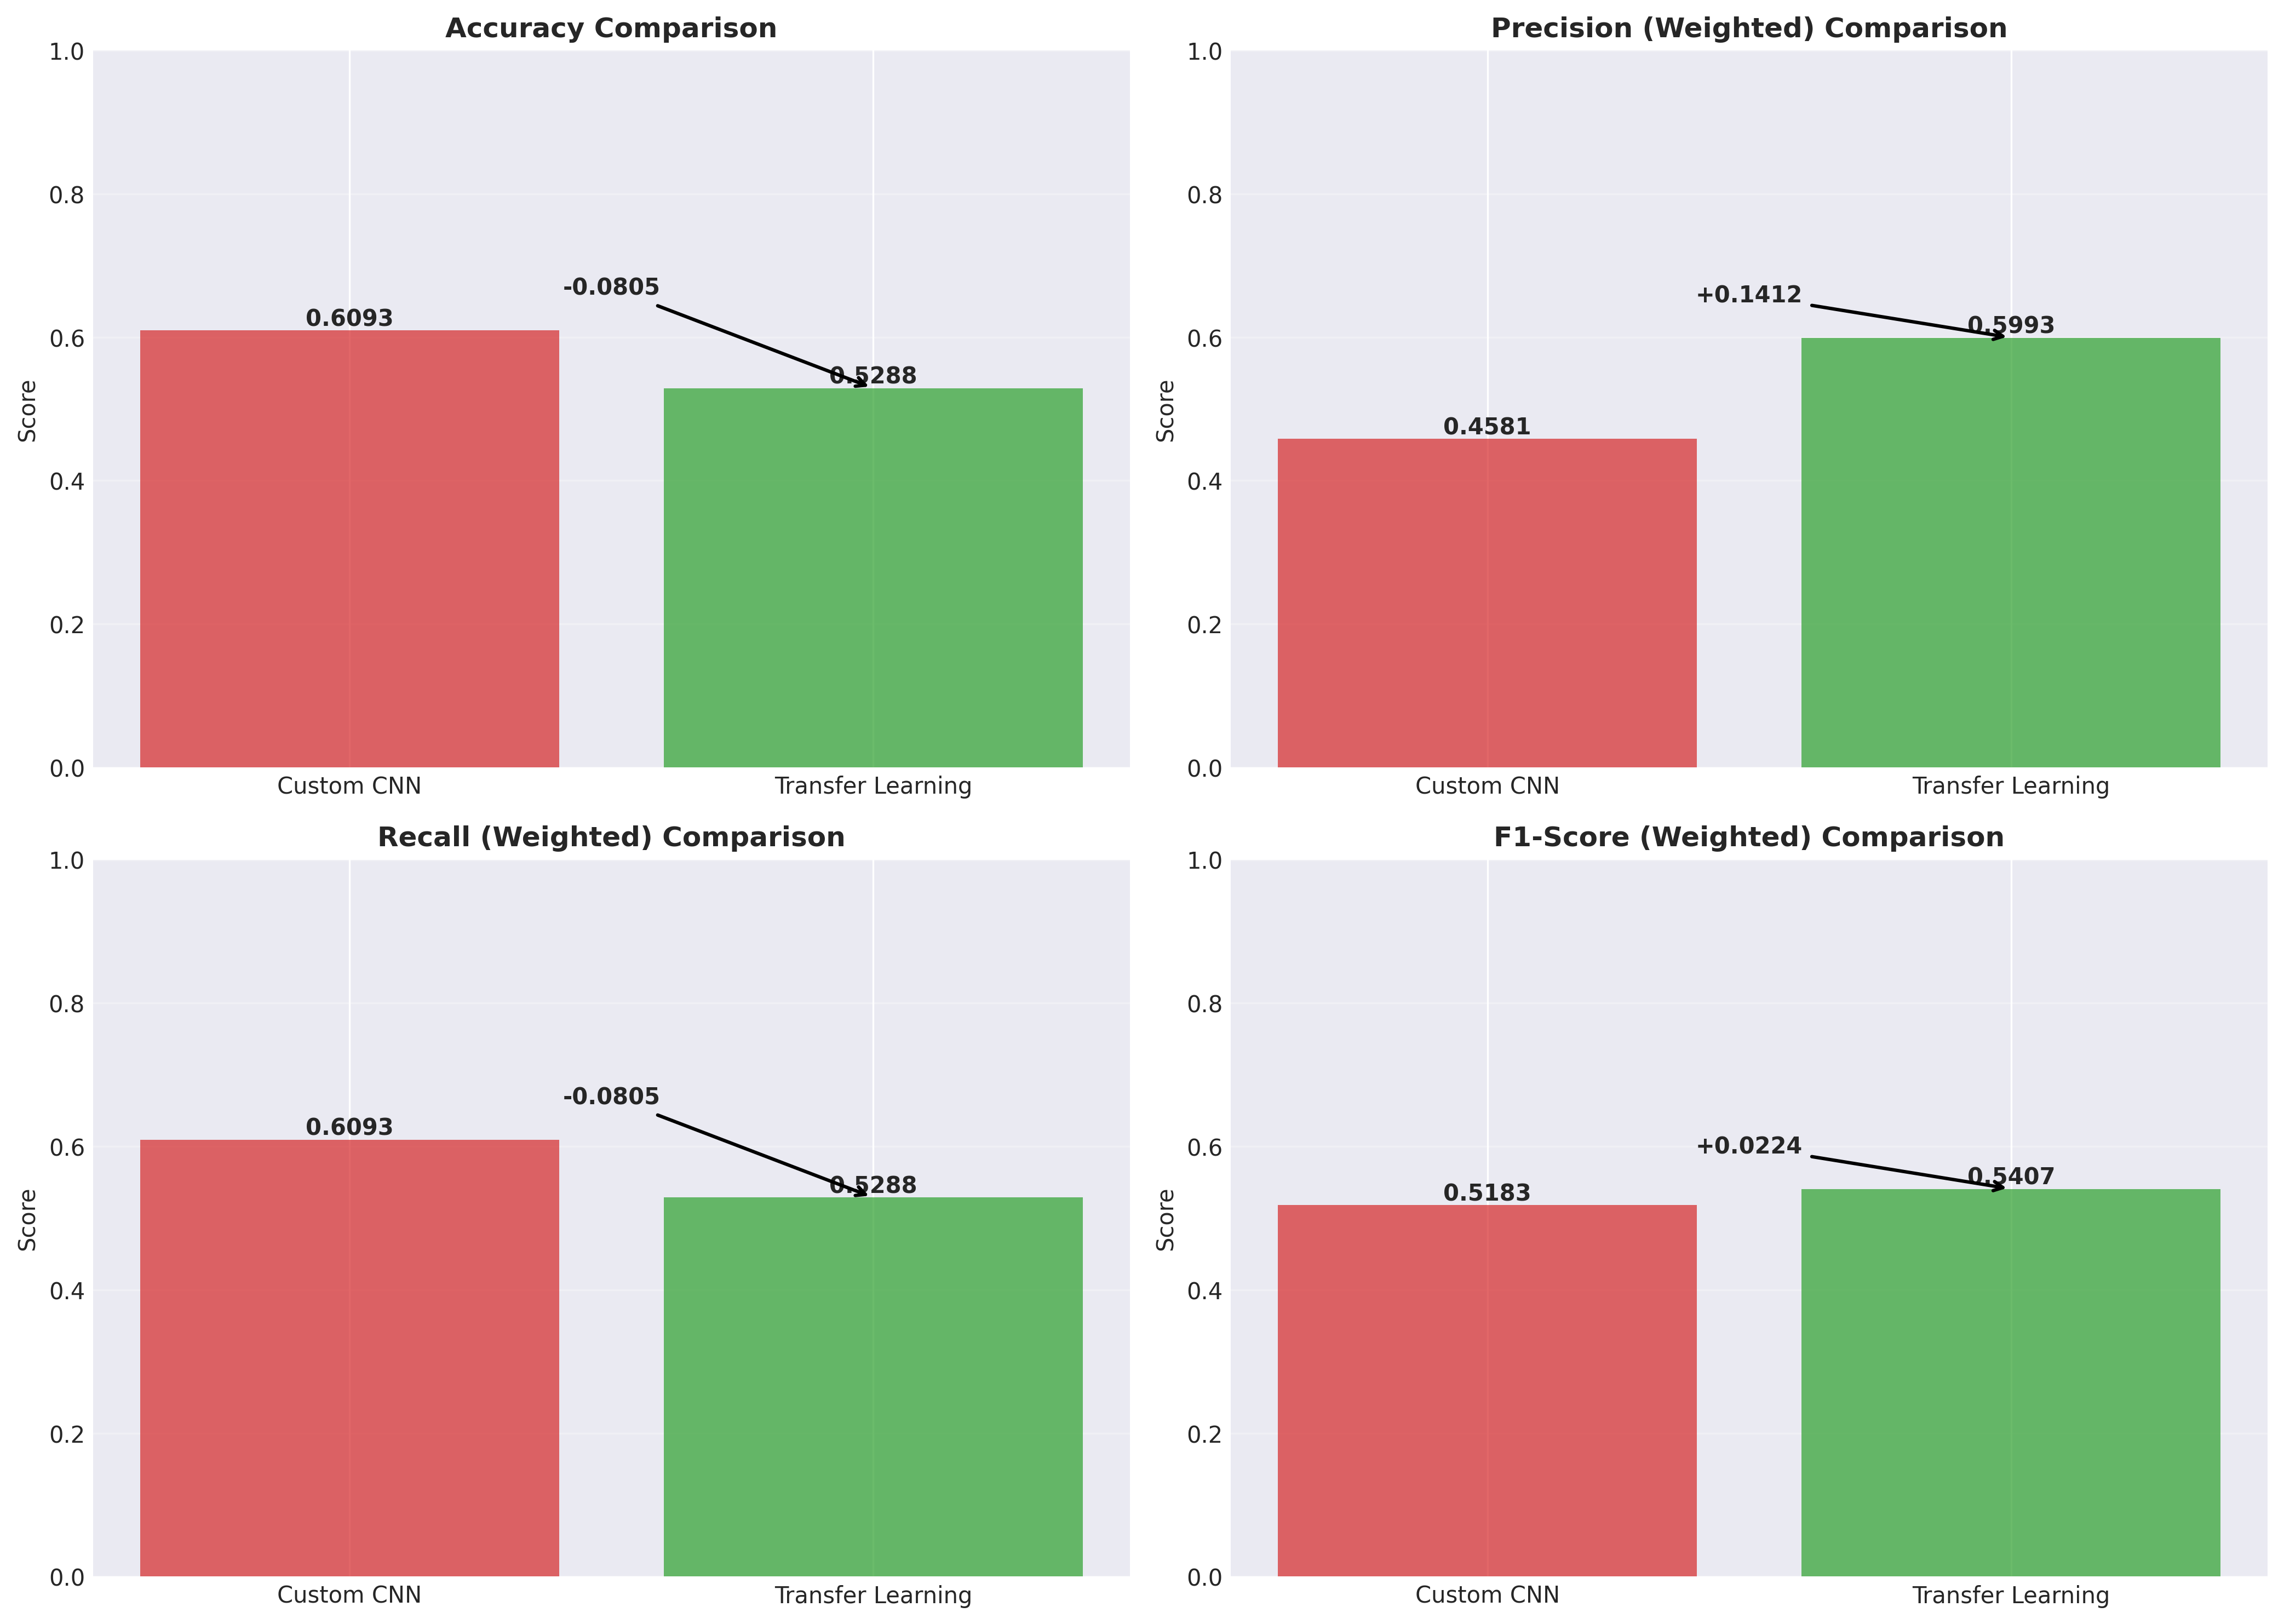

Data behind this chart, as committed beside it:
Metric, Custom CNN, Transfer Learning, Improvement, Improvement %
Accuracy, 0.6093, 0.5288, -0.08049, -13.21
Precision (Weighted), 0.4581, 0.5993, 0.1412, 30.82
Recall (Weighted), 0.6093, 0.5288, -0.08049, -13.21
F1-Score (Weighted), 0.5183, 0.5407, 0.02244, 4.33
Precision (Macro), 0.31, 0.4471, 0.1371, 44.21
Recall (Macro), 0.39, 0.4708, 0.08084, 20.73
F1-Score (Macro), 0.34, 0.4333, 0.09326, 27.43
